The GitHub repository houssemradhouane/CNN-Algorithm-for-Image-Classification contains a labelled image folder "Dataset" with 12 categories: CPU cooler, Case, Headphone, Keyboard, Mouse, Speaker, case, cooler, headphone, keyboard, mouse, speaker. Examples follow, each with its label.

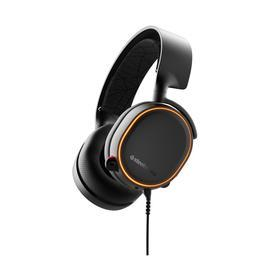
Label: Headphone

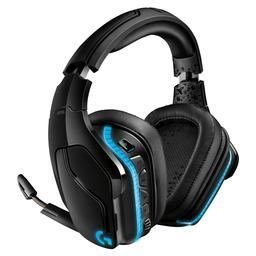
Label: headphone

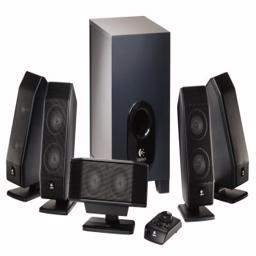
Label: speaker

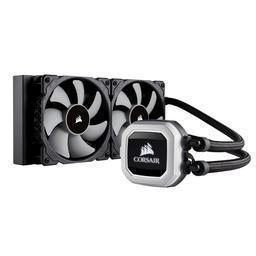
Label: CPU cooler

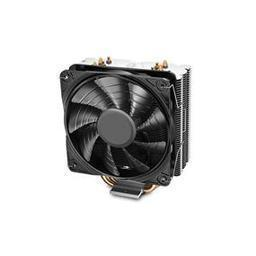
Label: cooler

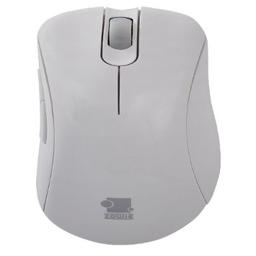
Label: mouse
